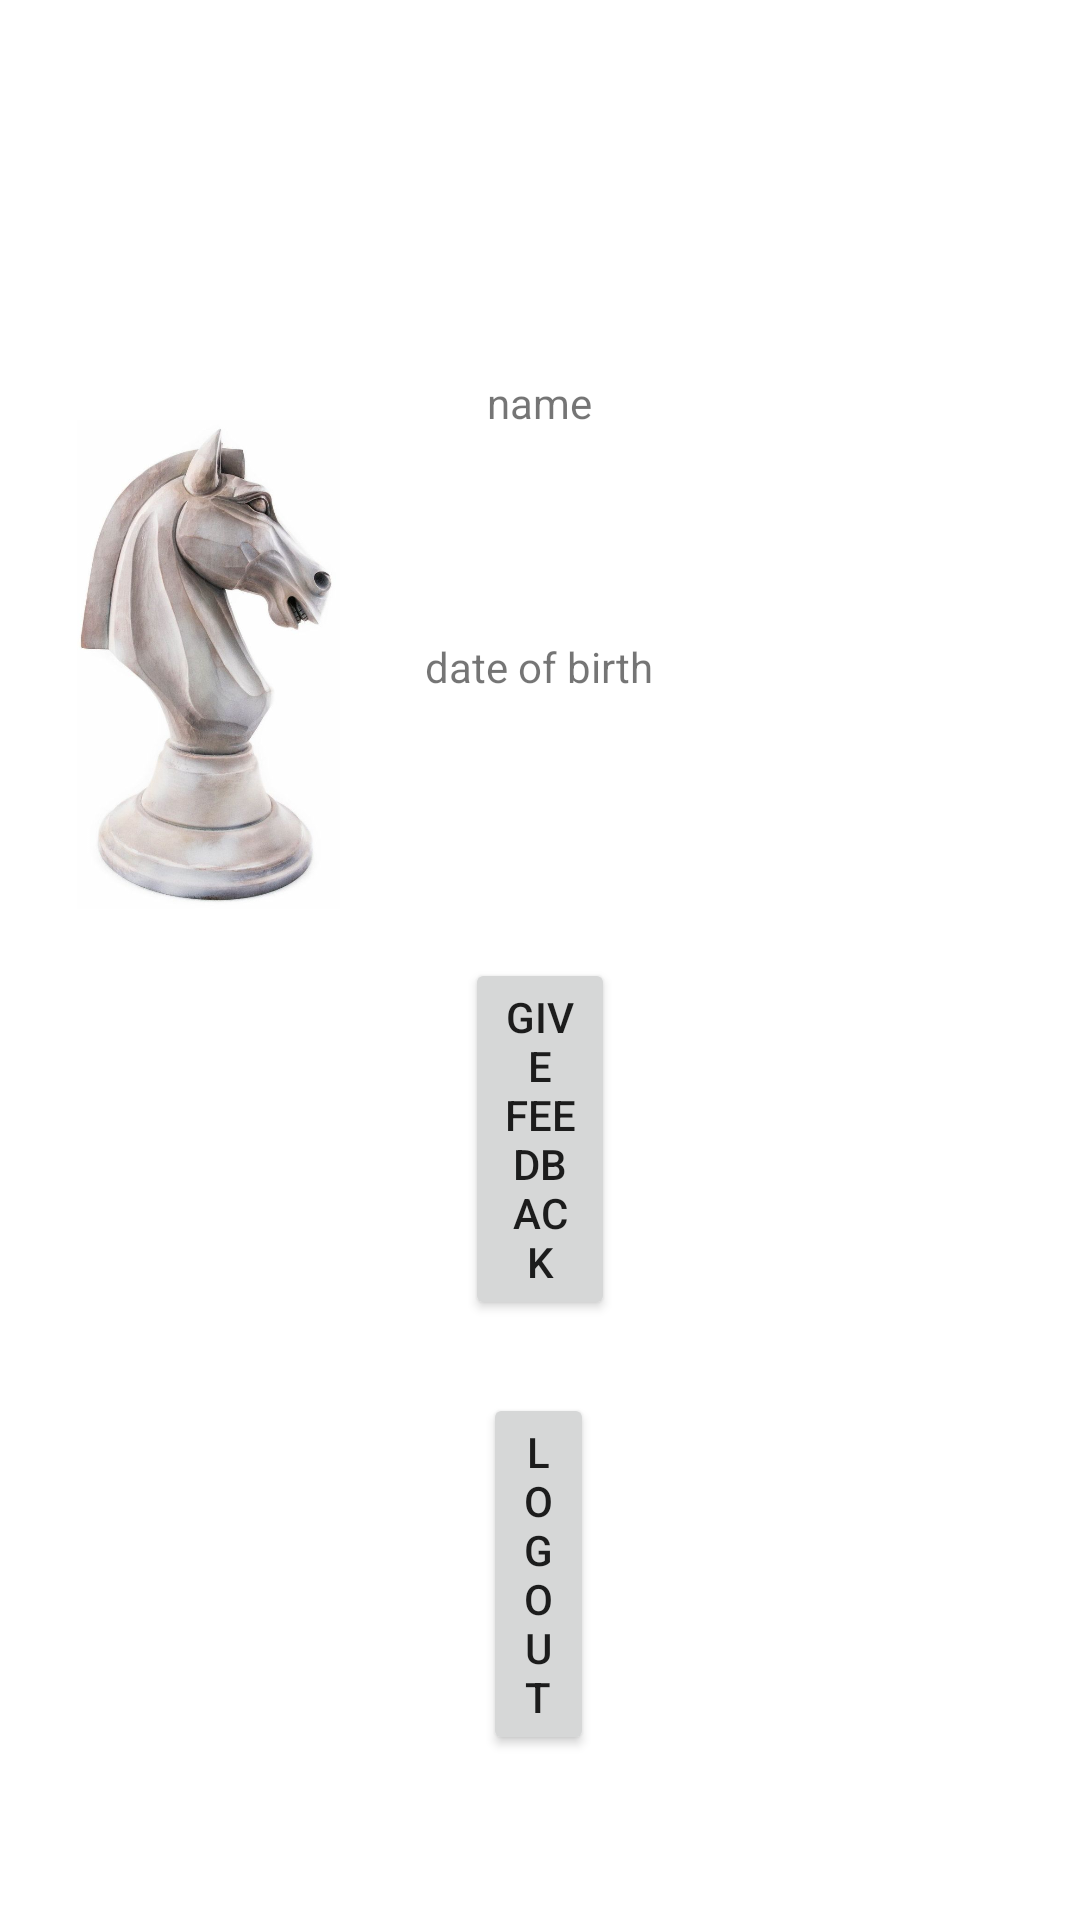

Here is an Android app screen rendered from its layout file. Give the layout XML and the strings, colors and styles it references.
<!-- AndroidManifest.xml: application theme AppTheme -->
<!-- res/layout/fregment_profile.xml -->
<?xml version="1.0" encoding="utf-8"?>
<RelativeLayout xmlns:android="http://schemas.android.com/apk/res/android"
    android:layout_width="match_parent"
    android:layout_height="match_parent"
    xmlns:app="http://schemas.android.com/apk/res-auto"
    xmlns:tools="http://schemas.android.com/tools"
    android:background="@drawable/backgroundwallpaper"
    tools:context=".mainpage.profile_fragment"
>


    <TextView
        android:id="@+id/name"
        android:layout_width="wrap_content"
        android:layout_height="wrap_content"
        android:layout_below="@+id/email"
        android:layout_centerInParent="true"
        android:layout_marginStart="32dp"
        android:layout_marginLeft="32dp"
        android:layout_marginTop="-228dp"
        android:text="name"
        app:layout_constraintBottom_toBottomOf="parent"
        app:layout_constraintHorizontal_bias="0.706"
        app:layout_constraintLeft_toLeftOf="parent"
        app:layout_constraintRight_toRightOf="parent"
        app:layout_constraintStart_toEndOf="@+id/photo"
        app:layout_constraintTop_toBottomOf="@+id/email"
        app:layout_constraintVertical_bias="0.038" />

    <TextView
        android:id="@+id/level"
        android:layout_width="wrap_content"
        android:layout_height="wrap_content"
        android:layout_below="@+id/email"
        android:layout_centerInParent="true"
        android:layout_marginStart="32dp"
        android:layout_marginLeft="32dp"
        android:layout_marginTop="28dp"
        android:text="level"
        app:layout_constraintBottom_toBottomOf="parent"
        app:layout_constraintHorizontal_bias="0.706"
        app:layout_constraintLeft_toLeftOf="parent"
        app:layout_constraintRight_toRightOf="parent"
        app:layout_constraintStart_toEndOf="@+id/photo"
        app:layout_constraintTop_toBottomOf="@+id/email"
        app:layout_constraintVertical_bias="0.038" />

    <TextView
        android:id="@+id/dateofbirth"
        android:layout_width="wrap_content"
        android:layout_height="wrap_content"
        android:layout_below="@+id/email"
        android:layout_centerInParent="true"
        android:layout_marginStart="32dp"
        android:layout_marginLeft="32dp"
        android:layout_marginTop="-140dp"
        android:text="date of birth"
        app:layout_constraintBottom_toBottomOf="parent"
        app:layout_constraintHorizontal_bias="0.706"
        app:layout_constraintLeft_toLeftOf="parent"
        app:layout_constraintRight_toRightOf="parent"
        app:layout_constraintStart_toEndOf="@+id/photo"
        app:layout_constraintTop_toBottomOf="@+id/email"
        app:layout_constraintVertical_bias="0.038" />

    <TextView
        android:id="@+id/email"
        android:layout_width="wrap_content"
        android:layout_height="wrap_content"
        android:layout_alignParentStart="true"
        android:layout_alignParentLeft="true"
        android:layout_alignParentTop="true"
        android:layout_alignParentEnd="true"
        android:layout_alignParentRight="true"
        android:layout_centerHorizontal="true"
        android:layout_marginStart="189dp"
        android:layout_marginLeft="189dp"
        android:layout_marginTop="268dp"
        android:layout_marginEnd="187dp"
        android:layout_marginRight="187dp"
        android:text="email"
        app:layout_constraintBottom_toBottomOf="parent"
        app:layout_constraintHorizontal_bias="0.73"
        app:layout_constraintLeft_toLeftOf="parent"
        app:layout_constraintRight_toRightOf="parent"
        app:layout_constraintStart_toEndOf="@+id/photo"

        app:layout_constraintVertical_bias="0.03" />

    <Button
        android:id="@+id/logout"
        android:layout_width="wrap_content"
        android:layout_height="wrap_content"
        android:layout_alignParentStart="true"
        android:layout_alignParentLeft="true"
        android:layout_alignParentEnd="true"
        android:layout_alignParentRight="true"
        android:layout_alignParentBottom="true"
        android:layout_centerHorizontal="true"
        android:layout_marginStart="161dp"
        android:layout_marginLeft="161dp"
        android:layout_marginEnd="162dp"
        android:layout_marginRight="162dp"
        android:layout_marginBottom="55dp"
        android:text="logout"
        app:layout_constraintBottom_toBottomOf="parent"
        app:layout_constraintEnd_toEndOf="parent"
        app:layout_constraintHorizontal_bias="0.517"
        app:layout_constraintStart_toStartOf="parent"
        app:layout_constraintTop_toBottomOf="@+id/userfeedback"
        app:layout_constraintVertical_bias="0.689" />

    <Button
        android:id="@+id/userfeedback"
        android:layout_width="wrap_content"
        android:layout_height="wrap_content"
        android:layout_alignParentStart="true"
        android:layout_alignParentLeft="true"
        android:layout_alignParentEnd="true"
        android:layout_alignParentRight="true"
        android:layout_alignParentBottom="true"
        android:layout_centerHorizontal="true"
        android:layout_marginStart="155dp"
        android:layout_marginLeft="155dp"
        android:layout_marginEnd="155dp"
        android:layout_marginRight="155dp"
        android:layout_marginBottom="200dp"
        android:text="give feedback"
        app:layout_constraintBottom_toBottomOf="parent"
        app:layout_constraintEnd_toEndOf="parent"
        app:layout_constraintHorizontal_bias="0.517"
        app:layout_constraintStart_toStartOf="parent"
        app:layout_constraintTop_toBottomOf="@+id/photo"
        app:layout_constraintVertical_bias="0.689" />

    <ImageView
        android:id="@+id/photo"
        android:layout_width="142dp"
        android:layout_height="254dp"
        android:layout_alignParentStart="true"
        android:layout_alignParentLeft="true"
        android:layout_alignParentTop="true"
        android:layout_alignParentEnd="true"
        android:layout_alignParentRight="true"
        android:layout_alignParentBottom="true"
        android:layout_marginStart="24dp"
        android:layout_marginLeft="24dp"
        android:layout_marginTop="140dp"
        android:layout_marginEnd="245dp"
        android:layout_marginRight="245dp"
        android:layout_marginBottom="337dp"
        app:layout_constraintBottom_toBottomOf="parent"
        app:layout_constraintEnd_toEndOf="parent"
        app:layout_constraintHorizontal_bias="0.092"
        app:layout_constraintStart_toStartOf="parent"
        app:layout_constraintTop_toTopOf="parent"
        app:layout_constraintVertical_bias="0.318"
        app:srcCompat="@drawable/loginbackground1" />

    <Button
        android:id="@+id/verifybutton"
        android:layout_width="wrap_content"
        android:layout_height="wrap_content"
        android:text="verify"
        android:visibility="gone"
        app:layout_constraintBottom_toBottomOf="parent"
        app:layout_constraintEnd_toEndOf="parent"
        app:layout_constraintHorizontal_bias="0.498"
        app:layout_constraintStart_toStartOf="parent"
        app:layout_constraintTop_toTopOf="parent"
        app:layout_constraintVertical_bias="0.112" />

    <TextView
        android:id="@+id/verify"
        android:layout_width="wrap_content"
        android:layout_height="wrap_content"
        android:text="verifyemail"
        android:visibility="gone"
        app:layout_constraintBottom_toBottomOf="parent"
        app:layout_constraintEnd_toEndOf="parent"
        app:layout_constraintHorizontal_bias="0.488"
        app:layout_constraintStart_toStartOf="parent"
        app:layout_constraintTop_toTopOf="parent"
        app:layout_constraintVertical_bias="0.044" />
</RelativeLayout>
<!-- resources referenced by this layout -->
<resources>
  <!-- drawable loginbackground1: jpg bitmap (drawable, 55661 bytes) -->
  <style name="AppTheme" parent="Theme.MaterialComponents.Light.NoActionBar">
          
          <item name="colorPrimary">@color/colorPrimary</item>
          <item name="colorPrimaryDark">@color/colorPrimaryDark</item>
          <item name="colorAccent">@color/colorAccent</item>
          <item name="textAppearanceButton">@style/AppTextAppearance.Button</item>
      </style>
  <style name="AppTextAppearance.Button" parent="TextAppearance.MaterialComponents.Button">
          <item name="android:textAllCaps">true</item>
      </style>
  <!-- not gathered from this repository: default colours our renderer supplied (Android Studio template values) -->
  <color name="colorPrimary">#FF6200EE</color>
  <color name="colorPrimaryDark">#FF3700B3</color>
  <color name="colorAccent">#FF03DAC5</color>
</resources>
